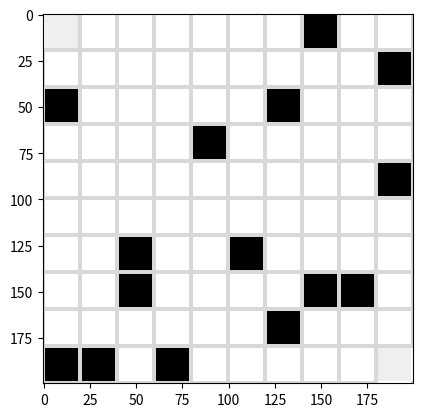

Python code for this plot:
import random
import numpy as np
from matplotlib import pyplot as plt

class maze(object):
	def __init__(self, rows = 10, cols = 10, p = 0.2):
		#int rows in [2 : inf]: maze width
		#int cols in [2 : inf]: maze height
		#float p in [0 : 1]: probablity of a block becomes a wall
		self.rows = rows
		self.cols = cols
		self.p = p
		self.wall = np.zeros((rows, cols), dtype = np.bool)
		self.path = None
		self.isBuilt = False


	def build(self, initFunction = None, randomPosition = False, force = False):
		#function initFunction: init walls, None default trivalInit()
		#bool randomPosition: True: randomlize start and goal position; False: start at upper left and goal at lower right
		#bool force: True: force to rebuild maze; False: if maze.isBuilt immediately return original maze
		
		def trivalInit(maze):
			for row in range(maze.rows):
				for col in range(maze.cols):
					if random.random() < maze.p:
						maze.wall[row, col] = True

		if self.isBuilt:
			if force:
				self.wall = np.zeros_like(self.wall, dtype = np.bool)
			else:
				print('W: maze.build(), duplicate build')
				return
		#init walls
		if initFunction is None:
			trivalInit(self)
		else:
			#TODO: process other init function
			pass
		#init S and G position
		if randomPosition is False:
			self.start = (0, 0)
			self.goal = (self.rows-1, self.cols-1)
			self.wall[self.start] = False
			self.wall[self.goal] = False
		else:
			#TODO: randomlize S and G
			pass
		self.isBuilt = True


	def visualize(self, size = 20, grid = 1):
		#int size in [0 : inf]: block size(width and height)
		#int grid in [0 : size//2]: grid width
			
		def gridOn(image, size = 20, grid = 1, color = 128):
			#np.array image with ndim = 2: output maze map image
			#int color in [0 : 255]: grid color #TODO: adapt to chromatic image
			for row in range(self.rows):
				image[row*size : row*size+grid, :] = color
				image[row*size+size-grid : row*size+size, :] = color
				for col in range(self.cols):
					image[:, col*size : col*size+grid] = color
					image[:, col*size+size-grid : col*size+size] = color

		image = np.zeros((self.rows*size, self.cols*size), dtype = np.uint8) #TODO: adapt to chromatic image
		#grid
		if grid != 0:
			gridOn(image, size, grid, color = 64)
		#block
		for row in range(self.rows):
			for col in range(self.cols):
				if self.wall[row, col]:
					image[row*size+grid : row*size+size-grid, col*size+grid : col*size+size-grid] = 255 #TODO: adapt to chromatic image
		#path
		if self.path is not None:
			#TODO: colorize path
			pass
		else:
			#start & goal
			sgColor = 32
			backColor = 0
			for block in [self.start, self.goal]:
				image[block[0]*size+grid : block[0]*size+size-grid, block[1]*size+grid : block[1]*size+size-grid] = sgColor
				#break outer wall
				if block[0] == 0: #first row, break wall U
					image[0 : grid, block[1]*size+grid : block[1]*size+size-grid] = backColor
				if block[0] == self.rows-1: #last row, break wall D
					image[block[0]*size+size-grid : block[0]*size+size, block[1]*size+grid : block[1]*size+size-grid] = backColor
				if block[1] == 0: #first col, break wall L
					image[block[0]*size+grid : block[0]*size+size-grid, 0 : grid] = backColor
				if block[1] == self.cols-1: #last col, break wall R
					image[block[0]*size+grid : block[0]*size+size-grid, block[1]*size+size-grid : block[1]*size+size] = backColor
		#plot image
		plt.imshow(image, cmap = plt.cm.Greys, interpolation = 'none')
		plt.show() #TODO: non-block call

if __name__ == '__main__':
	M = maze(10, 10, 0.2)
	for i in range(10):
		M.build(force = True)
		M.visualize()